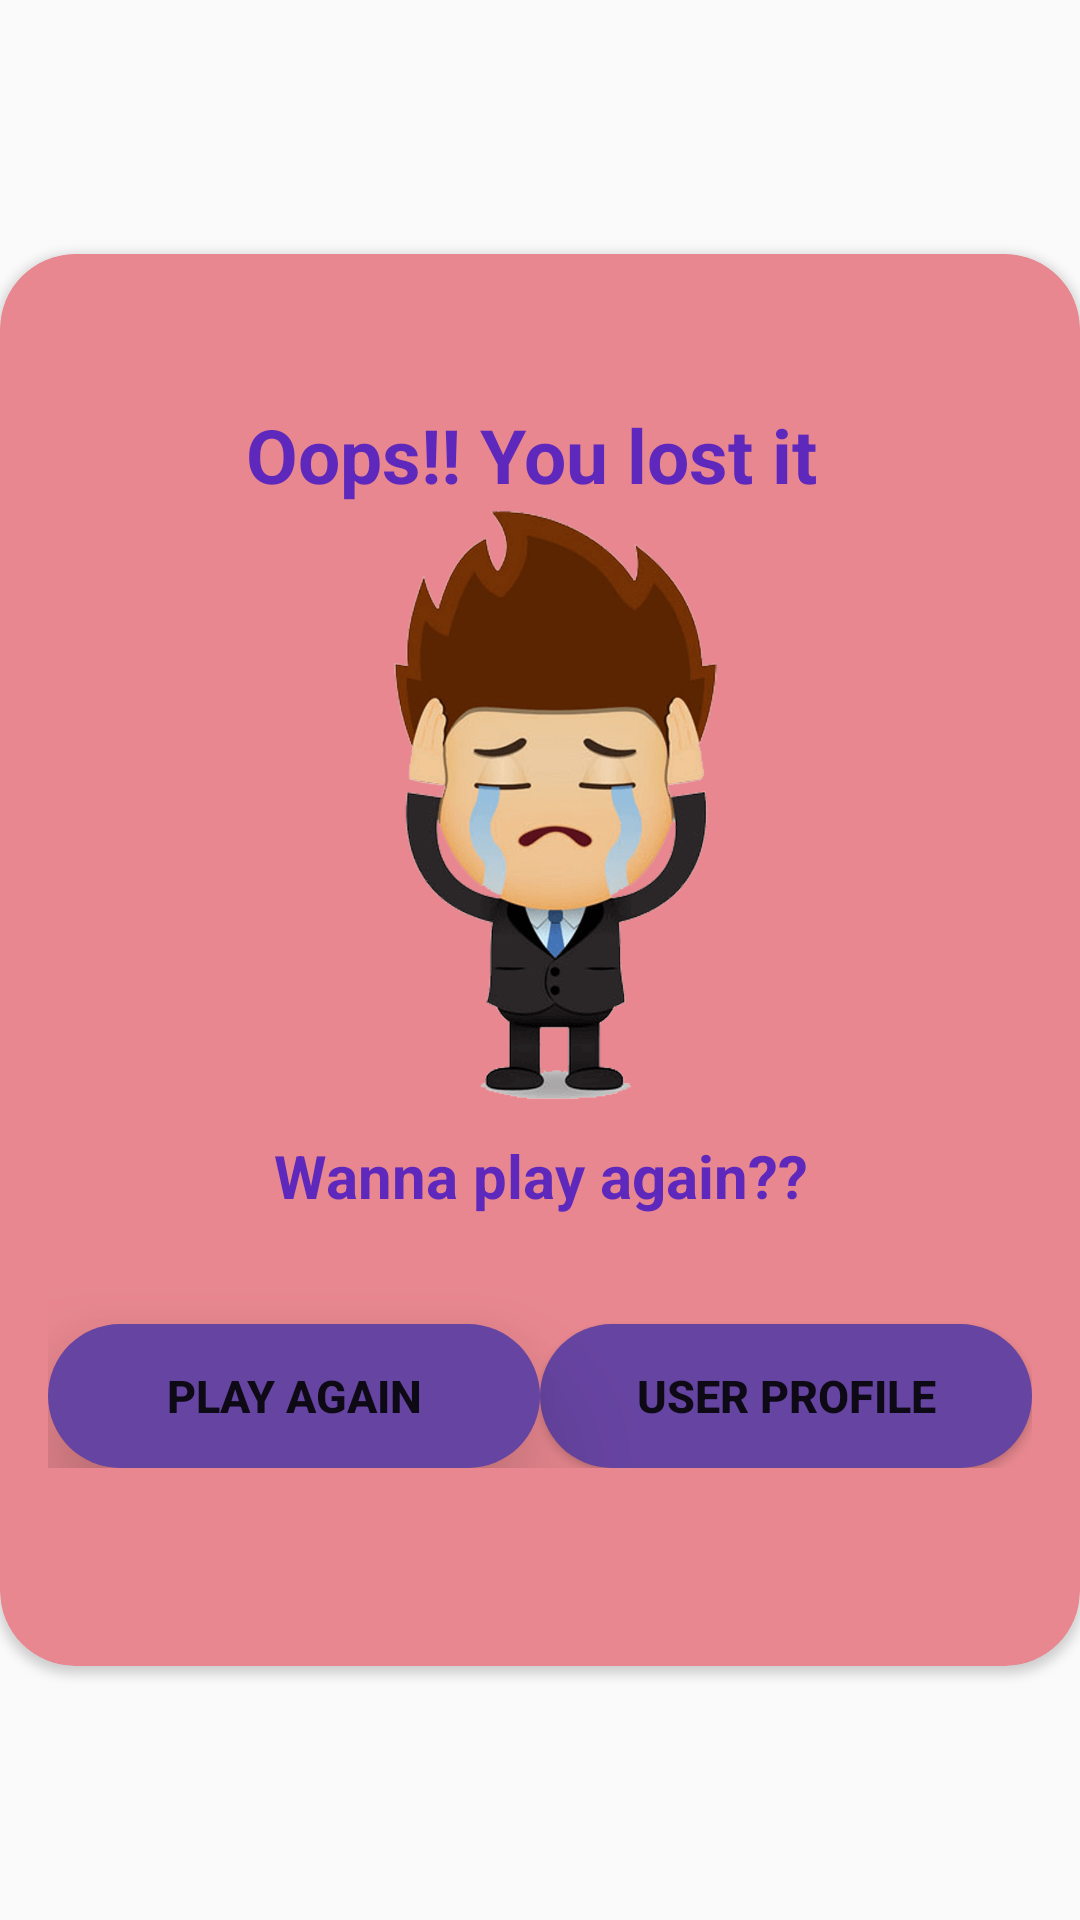

Produce the Android XML layout that renders to this screen, including the resource entries it uses.
<!-- AndroidManifest.xml: application theme AppTheme -->
<!-- res/layout/loser_popup.xml -->
<?xml version="1.0" encoding="utf-8"?>
<RelativeLayout xmlns:android="http://schemas.android.com/apk/res/android"
    android:layout_width="match_parent"
    android:layout_height="match_parent"
    xmlns:app="http://schemas.android.com/apk/res-auto"
    android:layout_marginLeft="5dp"
    android:layout_marginRight="5dp"
    android:gravity="center">

    <androidx.cardview.widget.CardView
        android:layout_width="match_parent"
        android:layout_height="wrap_content"
        app:cardCornerRadius="25dp"
        app:cardBackgroundColor="#E8878F"
        android:layout_alignParentTop="true"
        android:layout_alignParentLeft="true"
        android:layout_alignParentStart="true">

        <LinearLayout
            android:layout_width="match_parent"
            android:layout_height="wrap_content"
            android:orientation="vertical"
            android:layout_marginTop="25dp"
            android:layout_marginBottom="25dp">

            <LinearLayout
                android:layout_width="match_parent"
                android:layout_height="wrap_content"
                android:orientation="vertical"
                android:layout_marginTop="25dp"
                android:layout_marginBottom="25dp">

                <TextView
                    android:layout_width="match_parent"
                    android:layout_height="wrap_content"
                    android:layout_marginLeft="20dp"
                    android:layout_marginRight="20dp"
                    android:textAlignment="center"
                    android:layout_gravity="center_horizontal"
                    android:textSize="25dp"
                    android:text="Oops!! You lost it "
                    android:textStyle="bold"
                    android:textColor="#5E28BD">
                </TextView>

                <ImageView
                    android:layout_width="match_parent"
                    android:layout_height="200dp"
                    android:layout_marginLeft="20dp"
                    android:layout_marginRight="20dp"
                    android:layout_marginBottom="10dp"
                    android:src="@mipmap/looser">
                </ImageView>

                <TextView
                    android:layout_width="match_parent"
                    android:layout_height="wrap_content"
                    android:text="Wanna play again??"
                    android:textSize="20dp"
                    android:textAlignment="center"
                    android:layout_gravity="center_horizontal"
                    android:textStyle="bold"
                    android:textColor="#5E28BD">
                </TextView>


                <LinearLayout
                    android:layout_width="match_parent"
                    android:layout_height="wrap_content"
                    android:padding="16dp"
                    android:orientation="horizontal"
                    android:weightSum="1"
                    android:elevation="25dp">

                    <Button
                        android:id="@+id/btnPlayAgain"
                        android:layout_width="0dp"
                        android:layout_height="wrap_content"
                        android:text="Play Again"
                        android:textSize="15dp"
                        android:textStyle="bold"
                        android:layout_marginTop="20dp"
                        android:layout_weight="0.5"
                        android:background="@drawable/popup_loser"
                        android:elevation="25dp"
                        android:translationZ="20dp">
                    </Button>


                    <Button
                        android:id="@+id/btnUserProfile"
                        android:layout_width="0dp"
                        android:layout_height="wrap_content"
                        android:text="User Profile"
                        android:textSize="15dp"
                        android:textStyle="bold"
                        android:layout_marginTop="20dp"
                        android:layout_weight="0.5"
                        android:background="@drawable/popup_loser">
                    </Button>
                </LinearLayout>


            </LinearLayout>


        </LinearLayout>

    </androidx.cardview.widget.CardView>

</RelativeLayout>
<!-- resources referenced by this layout -->
<resources>
  <!-- drawable popup_loser (drawable-v24) -->
  <?xml version="1.0" encoding="utf-8"?>
  <shape xmlns:android="http://schemas.android.com/apk/res/android"
      android:shape="rectangle">
      <corners android:radius="50dp"> </corners>
      <solid android:color="#6644A1"></solid>
  </shape>
  <!-- mipmap looser: png bitmap (mipmap-xxxhdpi, 75756 bytes) -->
  <style name="AppTheme" parent="Theme.AppCompat.Light.NoActionBar">
          
          <item name="colorPrimary">@color/colorPrimary</item>
          <item name="colorPrimaryDark">@color/colorPrimaryDark</item>
          <item name="colorAccent">@color/colorAccent</item>
      </style>
  <color name="colorPrimary">#848cb7</color>
  <color name="colorPrimaryDark">#6d749f</color>
  <color name="colorAccent">#ff4081</color>
</resources>
